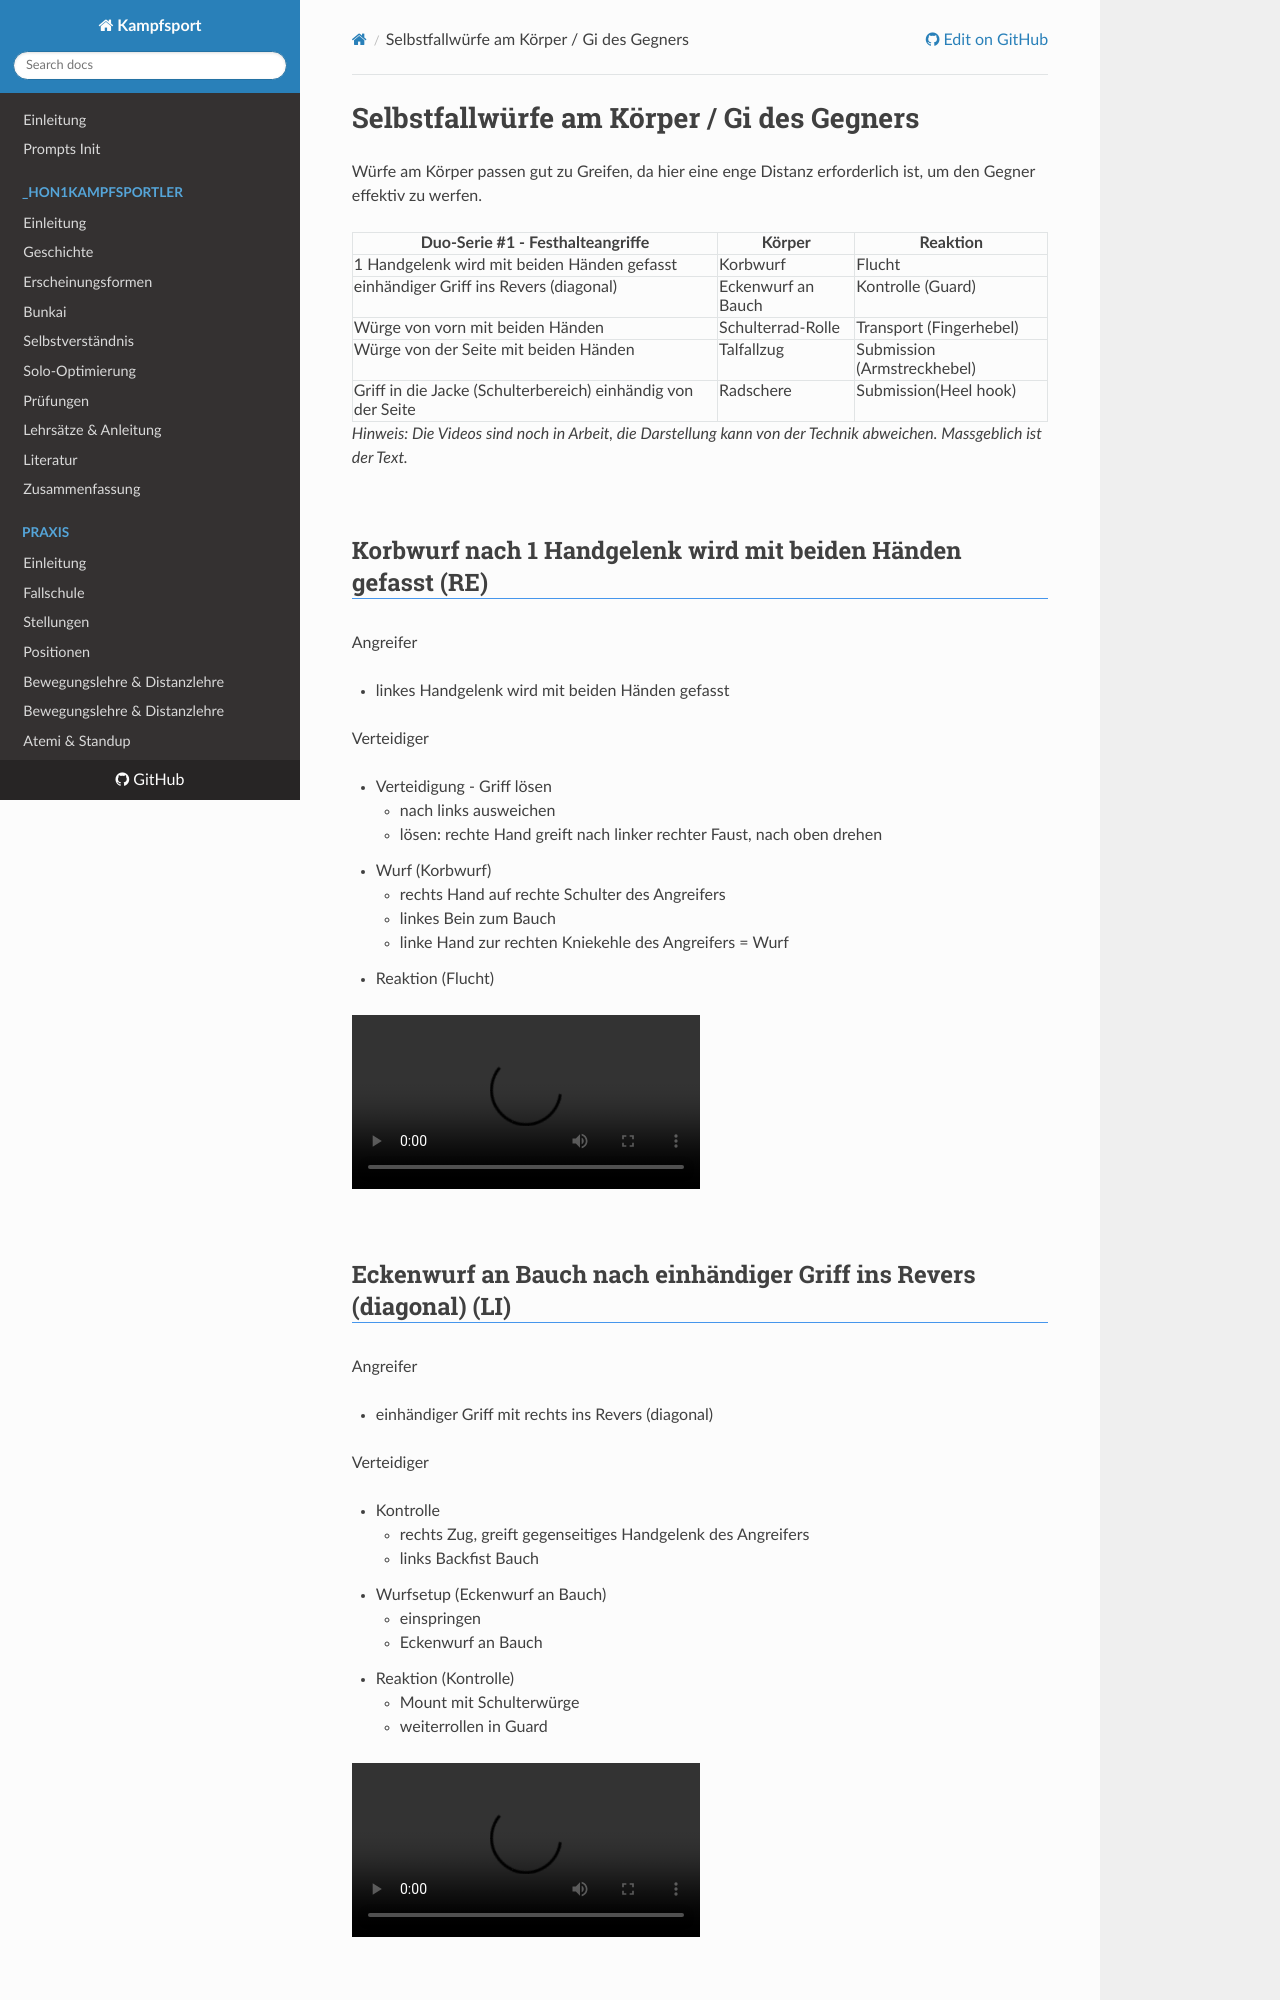

repository: hoochicken/kampfsport · page: _archive/kata-techniques/02-koerper/index.html · generator: mkdocs

# Selbstfallwürfe am Körper / Gi des Gegners

Würfe am Körper passen gut zu Greifen, da hier eine enge Distanz erforderlich ist, um den Gegner effektiv zu werfen.

| Duo-Serie #1 - Festhalteangriffe                             | Körper             | Reaktion                    |
|--------------------------------------------------------------|--------------------|-----------------------------|
| 1 Handgelenk wird mit beiden Händen gefasst                  | Korbwurf           | Flucht                      |
| einhändiger Griff ins Revers (diagonal)                      | Eckenwurf an Bauch | Kontrolle (Guard)           |
| Würge von vorn mit beiden Händen                             | Schulterrad-Rolle  | Transport (Fingerhebel)     |
| Würge von der Seite mit beiden Händen                        | Talfallzug         | Submission (Armstreckhebel) |
| Griff in die Jacke (Schulterbereich) einhändig von der Seite | Radschere          | Submission(Heel hook)       |

*Hinweis: Die Videos sind noch in Arbeit, die Darstellung kann von der Technik abweichen. Massgeblich ist der Text.*

## Korbwurf nach 1 Handgelenk wird mit beiden Händen gefasst (RE)

Angreifer

* linkes Handgelenk wird mit beiden Händen gefasst

Verteidiger

* Verteidigung - Griff lösen
    * nach links ausweichen
    * lösen: rechte Hand greift nach linker rechter Faust, nach oben drehen
* Wurf (Korbwurf)
    * rechts Hand auf rechte Schulter des Angreifers
    * linkes Bein zum Bauch
    * linke Hand zur rechten Kniekehle des Angreifers = Wurf
* Reaktion (Flucht)

<video controls="true" allowfullscreen="true">
  <source src="https://hoochicken.github.io/dan-iv/images/video/kata-02-koerper-01/video.mp4" type="video/mp4">
</video>
